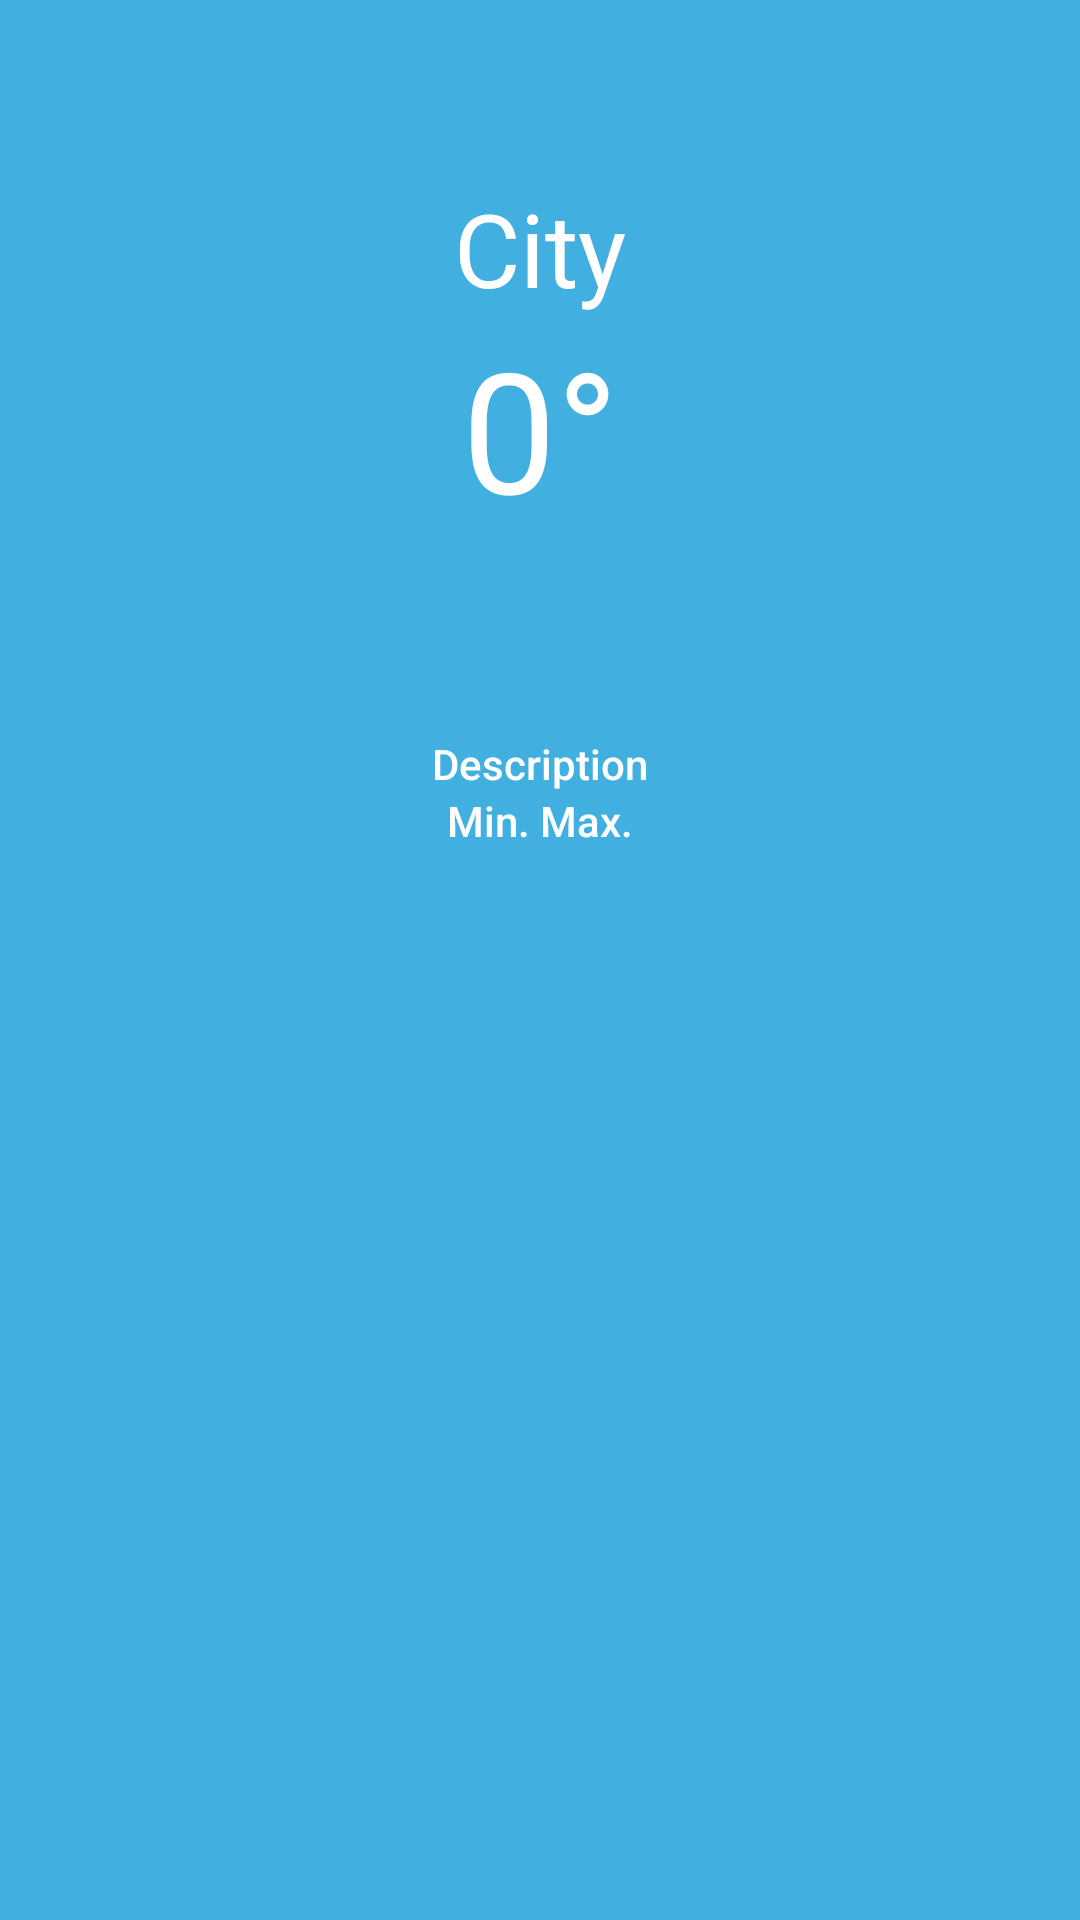

Write the Android layout XML for this screen, with the resource values it uses.
<!-- AndroidManifest.xml: application theme Theme.AppCompat.NoActionBar -->
<!-- res/layout/activity_weather.xml -->
<?xml version="1.0" encoding="utf-8"?>
<androidx.constraintlayout.widget.ConstraintLayout xmlns:android="http://schemas.android.com/apk/res/android"
    xmlns:app="http://schemas.android.com/apk/res-auto"
    xmlns:tools="http://schemas.android.com/tools"
    android:layout_width="match_parent"
    android:layout_height="match_parent"
    android:background="#42AFE1"
    tools:context=".WeatherActivity">

    <TextView
        android:id="@+id/tv_city_name"
        android:layout_width="wrap_content"
        android:layout_height="wrap_content"
        android:layout_marginTop="60dp"
        android:text="@string/city_name"
        android:textAppearance="@style/TextAppearance.AppCompat.Display1"
        android:textColor="#FFFFFF"
        app:layout_constraintEnd_toEndOf="parent"
        app:layout_constraintStart_toStartOf="parent"
        app:layout_constraintTop_toTopOf="parent" />

    <TextView
        android:id="@+id/tv_current_temp"
        android:layout_width="wrap_content"
        android:layout_height="wrap_content"
        android:text="@string/current_temp"
        android:textAppearance="@style/TextAppearance.AppCompat.Display3"
        android:textColor="#FFFFFF"
        app:layout_constraintEnd_toEndOf="parent"
        app:layout_constraintStart_toStartOf="parent"
        app:layout_constraintTop_toBottomOf="@+id/tv_city_name" />

    <TextView
        android:id="@+id/tv_min_max_temp"
        android:layout_width="wrap_content"
        android:layout_height="wrap_content"
        android:text="@string/min_max_temp"
        android:textAppearance="@style/TextAppearance.AppCompat.Body2"
        android:textColor="#FFFFFF"
        app:layout_constraintEnd_toEndOf="parent"
        app:layout_constraintStart_toStartOf="parent"
        app:layout_constraintTop_toBottomOf="@+id/tv_weather_desc" />

    <TextView
        android:id="@+id/tv_weather_desc"
        android:layout_width="wrap_content"
        android:layout_height="wrap_content"
        android:text="@string/weather_desc"
        android:textAppearance="@style/TextAppearance.AppCompat.Body2"
        android:textColor="#FFFFFF"
        app:layout_constraintEnd_toEndOf="parent"
        app:layout_constraintStart_toStartOf="parent"
        app:layout_constraintTop_toBottomOf="@+id/weather_icon" />

    <ImageView
        android:id="@+id/weather_icon"
        android:layout_width="65dp"
        android:layout_height="65dp"
        app:layout_constraintEnd_toEndOf="parent"
        app:layout_constraintStart_toStartOf="parent"
        app:layout_constraintTop_toBottomOf="@+id/tv_current_temp"
        app:srcCompat="@drawable/warning" />


</androidx.constraintlayout.widget.ConstraintLayout>
<!-- resources referenced by this layout -->
<resources>
  <string name="city_name">City</string>
  <string name="current_temp">0°</string>
  <string name="min_max_temp">Min. Max.</string>
  <string name="weather_desc">Description</string>
</resources>
